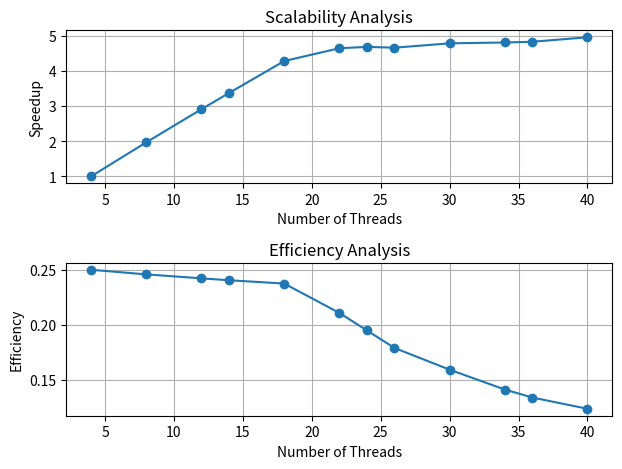

Generate this figure with matplotlib:
import matplotlib.pyplot as plt

# Example data, replace with your actual data
num_threads = [4, 8, 12, 14, 18, 22, 24, 26, 30, 34, 36, 40]
time_elapsed = [12.222, 6.215, 4.205, 3.630, 2.859, 2.635, 2.613, 2.626, 2.558, 2.545, 2.534, 2.469]


# Plot the speedup analysis
plt.subplot(2, 1, 1)  # 3 rows, 1 column, this is the second plot
# Calculate speedup
speedup = [time_elapsed[0] / t for t in time_elapsed]
# Plotting
plt.plot(num_threads, speedup, marker='o')
plt.xlabel('Number of Threads')
plt.ylabel('Speedup')
plt.title('Scalability Analysis')
plt.grid(True)

# Plot the efficiency analysis
plt.subplot(2, 1, 2)  # 3 rows, 1 column, this is the third plot
# Calculate efficiency
efficiency = [s / t for s, t in zip(speedup, num_threads)]
# Plotting
plt.plot(num_threads, efficiency, marker='o')
plt.xlabel('Number of Threads')
plt.ylabel('Efficiency')
plt.title('Efficiency Analysis')
plt.grid(True)

plt.tight_layout()  # Adjust layout to prevent overlapping
plt.show()

# Print speedup values for each thread
print("Speedup values:")
for thread, s in zip(num_threads, speedup):
    print(f"Thread {thread}: {s:.4f}")